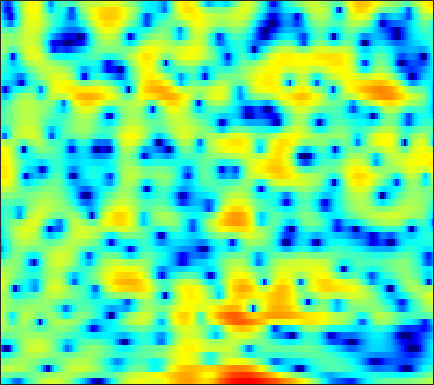

Values plotted in this chart, from the file beside it:
-4.5078, -4.8393, -5.4938, -6.436, -7.3432, -8.7997, -10.373, -11.381, -11.691, -10.377, -8.2214, -6.6214, -4.6889, -3.0449, -1.9899, -0.76635, 0.26235, 0.90968, 1.6367, 2.2341, 2.6901, 2.9518, 3.1993, 3.3391
-0.2868, -0.3744, -0.5641, -0.8278, -1.062, -1.389, -1.697, -1.879, -2.03, -2.045, -1.921, -1.754, -1.462, -1.132, -0.8845, -0.5799, -0.3106, -0.1316, 0.07664, 0.2669, 0.4527, 0.5933, 0.7954, 1.009
2.129, 2.25, 2.365, 2.429, 2.445, 2.425, 2.363, 2.288, 2.146, 1.951, 1.691, 1.446, 1.033, 0.4949, -0.01437, -0.8748, -2.011, -3.107, -5.019, -7.76, -12.1, -17.68, -19.62, -11.61
-0.6536, -0.4073, -0.09362, 0.2029, 0.4123, 0.6687, 0.8944, 1.037, 1.186, 1.275, 1.298, 1.266, 1.15, 0.9436, 0.7286, 0.3613, -0.08839, -0.4672, -0.9955, -1.507, -1.924, -2.127, -2.206, -2.056
-5.415, -5.205, -4.818, -4.262, -3.742, -2.943, -2.088, -1.453, -0.6559, 0.05243, 0.659, 1.037, 1.436, 1.718, 1.857, 1.95, 1.948, 1.893, 1.756, 1.558, 1.313, 1.106, 0.8092, 0.4902
-11.59, -13.99, -19.66, -20.76, -14.81, -9.553, -6.109, -4.176, -2.158, -0.5998, 0.6183, 1.353, 2.126, 2.7, 3.015, 3.3, 3.439, 3.453, 3.355, 3.129, 2.773, 2.419, 1.816, 1.036
-5.766, -5.992, -6.122, -5.853, -5.337, -4.313, -3.111, -2.201, -1.073, -0.07834, 0.7635, 1.297, 1.871, 2.304, 2.543, 2.756, 2.851, 2.85, 2.754, 2.555, 2.239, 1.921, 1.379, 0.6897
-1.177, -1.196, -1.186, -1.112, -1, -0.7819, -0.5044, -0.266, 0.06125, 0.3783, 0.6513, 0.817, 0.9794, 1.075, 1.101, 1.089, 1.035, 0.978, 0.8896, 0.7911, 0.6753, 0.5684, 0.4018, 0.1828
1.694, 1.376, 0.9669, 0.611, 0.4107, 0.2555, 0.2375, 0.2962, 0.4229, 0.5472, 0.5988, 0.5523, 0.3533, -0.008382, -0.3883, -0.9995, -1.629, -2.017, -2.274, -2.159, -1.732, -1.31, -0.7361, -0.2346
3.726, 2.658, 0.9588, -0.9986, -2.373, -3.315, -2.703, -1.656, -0.2465, 0.8188, 1.441, 1.603, 1.402, 0.6738, -0.3002, -2.329, -5.71, -10.03, -23.92, -11.38, -5.486, -2.973, -0.8188, 0.5162
3.648, 2.432, 0.3269, -2.382, -4.587, -6.142, -4.607, -2.769, -0.706, 0.7372, 1.643, 2.029, 2.184, 1.966, 1.601, 0.8885, 0.04866, -0.5157, -0.9322, -0.8015, -0.2956, 0.1715, 0.6626, 0.8406
2.54, 2.078, 1.392, 0.7362, 0.3203, -0.04707, -0.1558, -0.08907, 0.1211, 0.4014, 0.6673, 0.8277, 0.9702, 1.023, 1.014, 0.9476, 0.8507, 0.7813, 0.6986, 0.6251, 0.5386, 0.4252, 0.1574, -0.321
2.258, 1.926, 1.389, 0.7936, 0.3529, -0.1751, -0.5753, -0.7738, -0.9047, -0.8901, -0.7867, -0.6847, -0.5211, -0.3468, -0.21, -0.03398, 0.1572, 0.2963, 0.4762, 0.6293, 0.7342, 0.7437, 0.6631, 0.4752
2.948, 2.271, 1.125, -0.2978, -1.479, -3.066, -4.325, -4.806, -4.742, -4.209, -3.589, -3.217, -2.86, -2.615, -2.464, -2.185, -1.742, -1.295, -0.5806, 0.1751, 0.871, 1.323, 1.792, 2.077
4.266, 3.294, 1.566, -0.7914, -3.19, -7.87, -16.48, -19.41, -11.01, -7.372, -5.725, -5.232, -5.396, -6.468, -7.843, -9.879, -9.798, -7.692, -4.458, -1.818, 0.1667, 1.317, 2.453, 3.188
4.32, 3.666, 2.595, 1.314, 0.2631, -1.105, -2.243, -2.82, -3.224, -3.409, -3.647, -3.996, -4.833, -6.122, -7.33, -8.81, -8.714, -7.285, -4.701, -2.352, -0.4626, 0.6515, 1.768, 2.521
2.941, 2.674, 2.228, 1.688, 1.26, 0.6491, 0.02846, -0.4228, -1.02, -1.604, -2.184, -2.634, -3.209, -3.677, -3.916, -3.999, -3.73, -3.296, -2.468, -1.484, -0.4754, 0.2178, 0.978, 1.536
1.235, 1.287, 1.29, 1.215, 1.095, 0.8368, 0.4683, 0.1143, -0.4698, -1.194, -2.052, -2.767, -3.738, -4.644, -5.154, -5.364, -4.965, -4.298, -3.149, -1.906, -0.7384, 0.04748, 0.9334, 1.609
-1.583, -1.088, -0.477, 0.02235, 0.2748, 0.4561, 0.424, 0.2363, -0.242, -1.041, -2.222, -3.421, -5.648, -9.014, -12.93, -20.23, -13.63, -9.188, -5.365, -2.785, -0.89, 0.2046, 1.362, 2.212
-7.371, -5.716, -3.849, -2.397, -1.558, -0.7366, -0.2489, -0.09238, -0.1519, -0.5072, -1.175, -1.89, -3.088, -4.446, -5.375, -5.954, -5.404, -4.423, -2.898, -1.445, -0.196, 0.598, 1.469, 2.147
-10.97, -8.477, -5.888, -3.912, -2.732, -1.503, -0.6219, -0.1513, 0.237, 0.392, 0.3434, 0.2035, -0.06347, -0.3718, -0.5733, -0.7399, -0.7544, -0.6685, -0.462, -0.1785, 0.1255, 0.3717, 0.696, 1.021
-7.572, -6.306, -4.619, -3.064, -2.007, -0.8176, 0.1521, 0.736, 1.33, 1.718, 1.931, 1.994, 1.949, 1.782, 1.598, 1.268, 0.8667, 0.5206, 0.02738, -0.4757, -0.9525, -1.249, -1.488, -1.502
-6.316, -4.982, -3.305, -1.789, -0.7788, 0.3701, 1.342, 1.938, 2.576, 3.044, 3.346, 3.455, 3.443, 3.25, 2.968, 2.386, 1.546, 0.7158, -0.6708, -2.411, -4.435, -5.996, -7.536, -7.797
-6.742, -4.868, -2.853, -1.254, -0.2903, 0.7881, 1.643, 2.177, 2.77, 3.263, 3.649, 3.856, 4.004, 3.95, 3.738, 3.198, 2.281, 1.29, -0.5571, -3.198, -7.003, -11.21, -19.03, -16.55
-5.314, -3.928, -2.435, -1.333, -0.7668, -0.2521, 0.01033, 0.1584, 0.427, 0.903, 1.611, 2.216, 2.979, 3.538, 3.778, 3.823, 3.493, 3.007, 2.034, 0.6913, -0.8904, -2.142, -3.695, -5.06
-4.753, -3.805, -2.933, -2.563, -2.645, -3.358, -4.884, -6.69, -9.555, -9.33, -5.618, -3.049, -0.4737, 1.301, 2.246, 3.053, 3.452, 3.531, 3.381, 3, 2.44, 1.96, 1.252, 0.5613
-4.57, -3.847, -3.273, -3.16, -3.388, -4.182, -5.542, -6.92, -8.568, -8.365, -6.118, -4.187, -1.99, -0.2936, 0.6719, 1.625, 2.272, 2.576, 2.788, 2.831, 2.721, 2.568, 2.299, 1.979
-2.666, -2.273, -1.94, -1.823, -1.879, -2.066, -2.35, -2.543, -2.668, -2.524, -2.102, -1.647, -0.952, -0.2393, 0.2483, 0.828, 1.291, 1.561, 1.818, 1.957, 2.004, 1.972, 1.868, 1.675
-0.07949, 0.09346, 0.2235, 0.2291, 0.1555, -0.0139, -0.2504, -0.4241, -0.6545, -0.8107, -0.8654, -0.8361, -0.7103, -0.4946, -0.2954, 0.0004037, 0.2822, 0.4859, 0.7228, 0.8966, 1.015, 1.052, 1.03, 0.9173
2.537, 2.608, 2.572, 2.382, 2.145, 1.684, 1.099, 0.596, -0.1238, -0.8378, -1.454, -1.8, -2.042, -2.061, -1.936, -1.669, -1.346, -1.099, -0.7761, -0.4778, -0.2347, -0.07565, 0.04969, 0.08909
4.874, 4.929, 4.791, 4.405, 3.943, 3.089, 1.941, 0.8551, -0.8593, -2.891, -5.031, -6.349, -7.067, -6.55, -5.832, -4.926, -4.199, -3.797, -3.361, -2.92, -2.419, -2.018, -1.493, -1.092
6.138, 6.23, 6.069, 5.584, 4.996, 3.908, 2.403, 0.9532, -1.548, -4.989, -10.13, -16.44, -18.86, -12.2, -9.813, -8.318, -8.04, -8.352, -9.115, -9.347, -8.15, -6.725, -4.838, -3.412
6.128, 6.19, 5.99, 5.479, 4.901, 3.868, 2.554, 1.391, -0.3627, -2.258, -4.148, -5.337, -6.426, -6.951, -7.257, -7.855, -9.225, -10.97, -14.92, -20.3, -14.9, -10.83, -7.334, -5.196
5.948, 5.84, 5.473, 4.862, 4.253, 3.245, 2.076, 1.117, -0.2225, -1.519, -2.654, -3.355, -4.068, -4.615, -4.938, -5.387, -5.889, -6.284, -6.712, -6.786, -6.318, -5.733, -4.813, -4.041
6.095, 5.769, 5.176, 4.391, 3.664, 2.51, 1.079, -0.1312, -1.913, -3.654, -4.927, -5.336, -5.148, -4.538, -4.033, -3.486, -3.06, -2.857, -2.679, -2.516, -2.391, -2.284, -2.199, -2.164
5.859, 5.353, 4.646, 3.868, 3.189, 2.05, 0.5114, -1.068, -3.996, -8.861, -20.43, -18.57, -9.02, -5.007, -3.201, -1.627, -0.7091, -0.2995, -0.02964, -0.008343, -0.1522, -0.3257, -0.635, -0.9847
3.054, 2.245, 1.639, 1.532, 1.582, 1.541, 1.232, 0.7203, -0.2757, -1.449, -2.237, -2.209, -1.379, -0.1881, 0.5949, 1.371, 1.735, 1.771, 1.517, 0.9182, 0.0739, -0.6855, -1.654, -2.403
-5.432, -11.04, -11.57, -5.163, -2.386, -0.08599, 1.241, 1.867, 2.342, 2.613, 2.782, 2.918, 3.11, 3.288, 3.348, 3.259, 2.938, 2.469, 1.485, -0.001275, -2.162, -4.409, -8.61, -13.29
-3.578, -4.567, -4.626, -3.333, -2.075, -0.4999, 0.7312, 1.455, 2.192, 2.712, 3.062, 3.23, 3.343, 3.301, 3.176, 2.839, 2.285, 1.691, 0.6268, -0.8041, -2.675, -4.38, -6.826, -8.565
-2.067, -2.037, -1.775, -1.284, -0.8046, -0.09192, 0.6025, 1.073, 1.621, 2.044, 2.348, 2.489, 2.56, 2.494, 2.362, 2.054, 1.585, 1.138, 0.4057, -0.4375, -1.375, -2.078, -2.905, -3.489
-2.571, -2.13, -1.555, -0.9731, -0.5319, 0.0335, 0.5935, 0.9735, 1.42, 1.779, 2.036, 2.154, 2.216, 2.175, 2.062, 1.825, 1.481, 1.171, 0.6906, 0.1557, -0.4239, -0.8597, -1.457, -2.026
-3.184, -2.551, -1.815, -1.128, -0.6355, -0.005655, 0.5881, 1.002, 1.472, 1.854, 2.122, 2.252, 2.321, 2.273, 2.161, 1.936, 1.654, 1.404, 1.06, 0.6804, 0.2913, -0.03614, -0.554, -1.22
-3.479, -3.19, -2.7, -2.037, -1.442, -0.5752, 0.2347, 0.7847, 1.415, 1.898, 2.236, 2.389, 2.443, 2.315, 2.127, 1.746, 1.291, 0.9558, 0.614, 0.4629, 0.4818, 0.522, 0.5124, 0.2616
-6.266, -7.503, -7.995, -6.623, -5.079, -3.187, -1.739, -0.915, -0.05903, 0.5607, 1.016, 1.235, 1.339, 1.17, 0.7955, -0.108, -1.543, -2.853, -4.342, -4.023, -2.188, -0.6781, 0.9151, 1.951
-9.72, -13.68, -17.34, -12.43, -9.493, -7.135, -5.894, -5.415, -5.116, -4.773, -4.146, -3.51, -2.682, -2.177, -2.198, -2.886, -4.629, -6.931, -11.47, -10.39, -5.001, -2.085, 0.5939, 2.385
-5.696, -6.478, -7.201, -7.537, -7.687, -8.118, -9.075, -10.47, -13.84, -19.13, -15.87, -11.4, -7.505, -5.139, -3.998, -3.099, -2.684, -2.527, -2.196, -1.48, -0.3784, 0.5642, 1.8, 2.853
-3.73, -4.159, -4.806, -5.502, -6.071, -6.941, -8.064, -9.099, -10.57, -11.38, -10.39, -8.713, -6.314, -4.303, -3.06, -1.775, -0.8008, -0.2077, 0.4698, 1.076, 1.668, 2.093, 2.611, 3.052
-2.518, -3.014, -3.797, -4.636, -5.231, -5.872, -6.251, -6.32, -6.112, -5.561, -4.68, -3.853, -2.662, -1.491, -0.6986, 0.2188, 0.9516, 1.396, 1.838, 2.153, 2.36, 2.455, 2.514, 2.516
-1.133, -2.003, -3.472, -5.27, -6.701, -8.15, -8.105, -7.119, -5.312, -3.534, -1.986, -0.9555, 0.2112, 1.179, 1.761, 2.358, 2.736, 2.874, 2.895, 2.75, 2.446, 2.138, 1.671, 1.175
0.7835, -0.2792, -2.251, -5.188, -8.525, -16.12, -14.69, -9.02, -4.559, -1.706, 0.3016, 1.437, 2.584, 3.383, 3.773, 4.038, 4.028, 3.822, 3.307, 2.506, 1.443, 0.4923, -0.8871, -2.25
1.934, 1.297, 0.2637, -0.8797, -1.672, -2.329, -2.189, -1.584, -0.4025, 0.8532, 1.98, 2.674, 3.391, 3.827, 3.967, 3.887, 3.484, 2.963, 1.915, 0.4052, -1.637, -3.595, -6.927, -11.15
1.86, 1.551, 1.127, 0.7523, 0.5573, 0.4582, 0.5927, 0.8419, 1.314, 1.875, 2.423, 2.779, 3.126, 3.284, 3.254, 2.979, 2.391, 1.728, 0.5031, -1.175, -3.402, -5.485, -9.001, -13.41
1.161, 0.8628, 0.5038, 0.2576, 0.1787, 0.2466, 0.4995, 0.7983, 1.294, 1.836, 2.356, 2.694, 3.014, 3.162, 3.131, 2.883, 2.375, 1.802, 0.7958, -0.4921, -2.063, -3.4, -5.332, -7.278
-0.4188, -1.068, -1.876, -2.455, -2.635, -2.433, -1.776, -1.082, -0.02884, 1.01, 1.939, 2.524, 3.125, 3.489, 3.598, 3.524, 3.207, 2.812, 2.077, 1.142, 0.03125, -0.8923, -2.18, -3.497
-3.214, -4.753, -7.12, -9.715, -11.11, -10.45, -7.566, -5.29, -2.664, -0.5208, 1.164, 2.159, 3.174, 3.839, 4.128, 4.241, 4.063, 3.761, 3.149, 2.331, 1.373, 0.5899, -0.4859, -1.555
-5.823, -7.932, -11.24, -15.19, -18, -16.36, -11.06, -7.712, -4.13, -1.348, 0.813, 2.074, 3.343, 4.189, 4.566, 4.74, 4.55, 4.18, 3.425, 2.391, 1.171, 0.2043, -1.028, -2.041
-7.561, -10.2, -14.43, -17.71, -16.54, -12.63, -8.715, -6.104, -3.078, -0.5572, 1.476, 2.707, 3.959, 4.796, 5.149, 5.261, 4.954, 4.429, 3.3, 1.637, -0.6592, -2.781, -5.825, -7.482
-7.709, -9.564, -12.36, -14.11, -13.06, -9.836, -6.609, -4.531, -2.139, -0.1115, 1.57, 2.624, 3.733, 4.507, 4.85, 4.984, 4.72, 4.229, 3.115, 1.399, -1.125, -3.72, -8.326, -11.04
